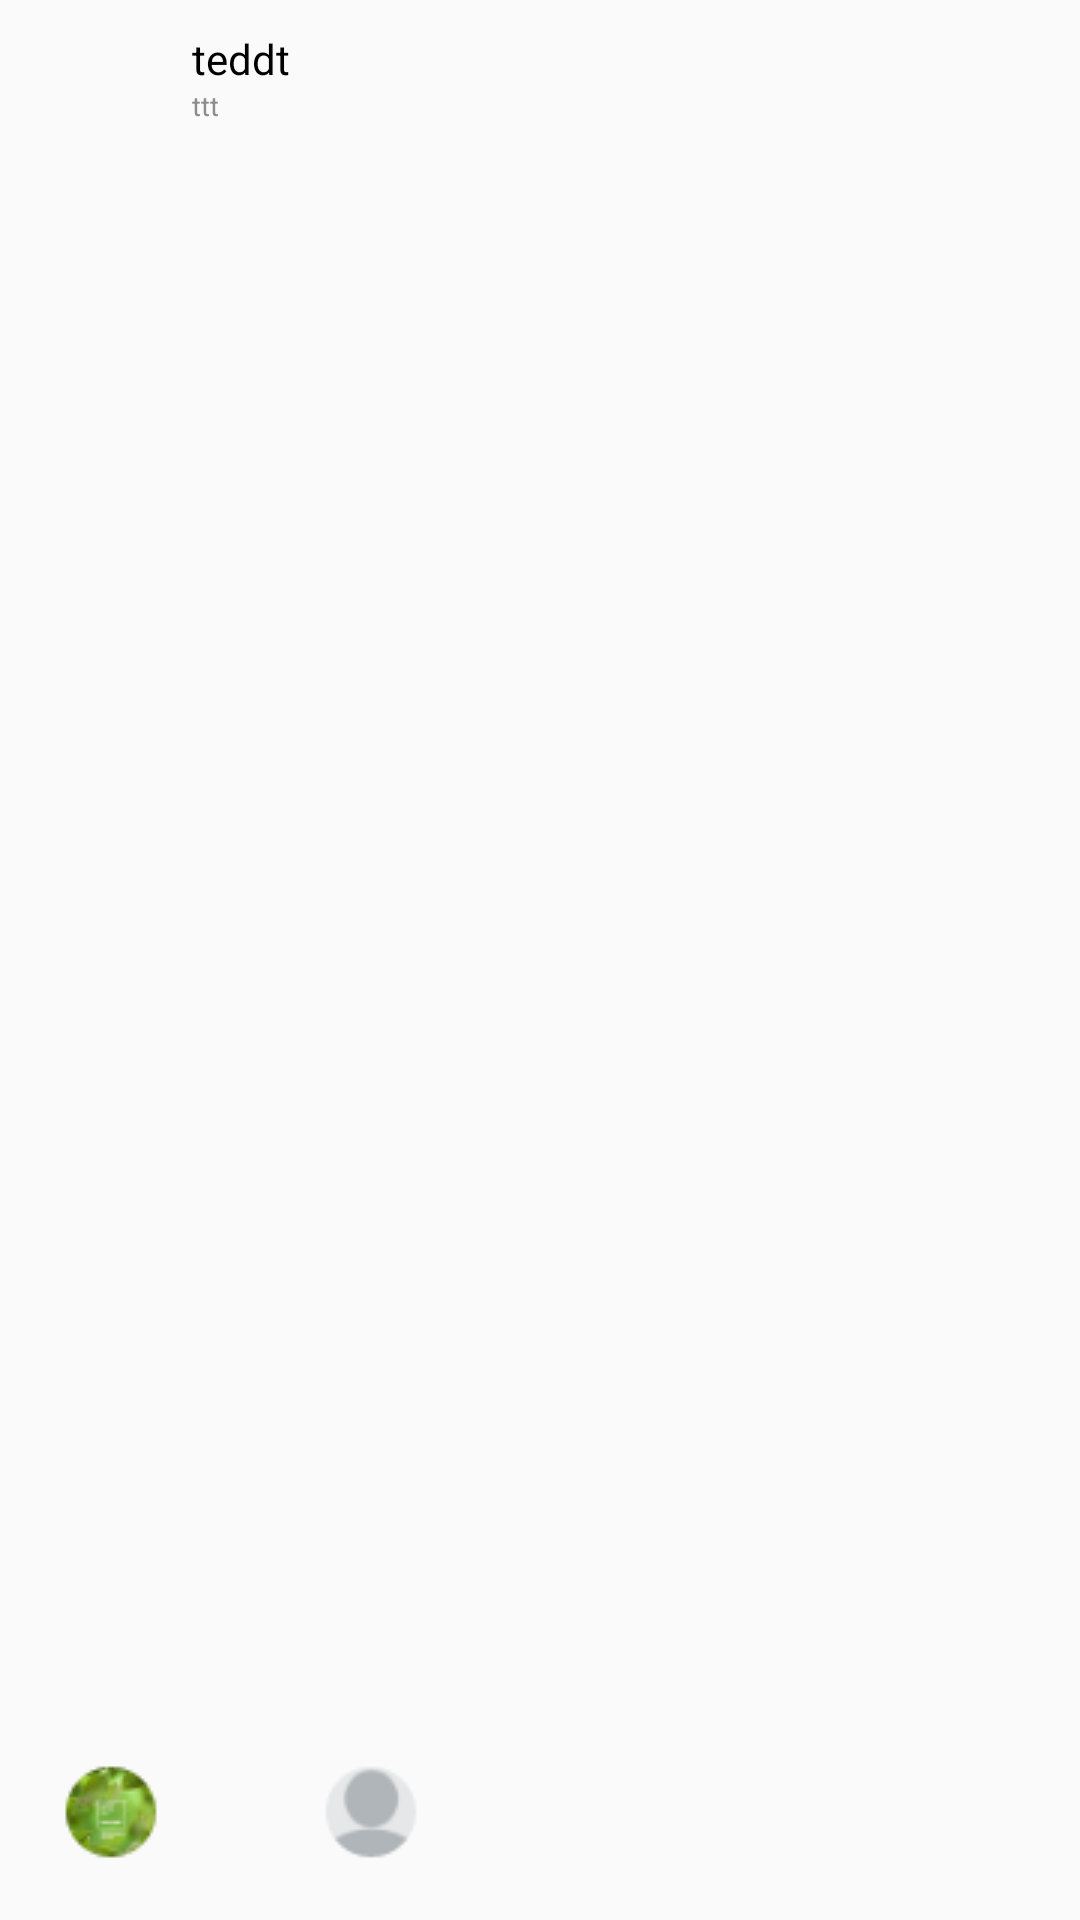

This screen was rendered from an Android layout file. Write that file and the resources it references.
<!-- AndroidManifest.xml: application theme AppTheme -->
<!-- res/layout/chatbot_item.xml -->
<?xml version="1.0" encoding="utf-8"?>
<LinearLayout xmlns:android="http://schemas.android.com/apk/res/android"
    android:layout_width="match_parent"
    android:layout_height="wrap_content"
    android:id="@+id/layout"
    android:padding="10dp"
    android:orientation="horizontal">

    <ImageView
        android:id="@+id/imageViewleft"
        android:layout_width="wrap_content"
        android:layout_height="wrap_content"
        android:layout_gravity="bottom"
        android:src="@drawable/small_dr_plant"/>

    <LinearLayout
        android:id="@+id/chatMessage"
        android:layout_width="wrap_content"
        android:layout_height="wrap_content"
        android:orientation="vertical">

        <TextView
            android:id="@+id/text"
            android:layout_width="wrap_content"
            android:layout_height="wrap_content"
            android:maxWidth="300dp"
            android:text="teddt"
            android:textColor="#000000"
            android:textSize="14dp" />

        <TextView
            android:id="@+id/time"
            android:layout_width="wrap_content"
            android:layout_height="wrap_content"
            android:text="ttt"
            android:textColor="#8D8C8C"
            android:textSize="9dp" />
    </LinearLayout>
    <ImageView
        android:id="@+id/imageViewright"
        android:layout_width="wrap_content"
        android:layout_height="wrap_content"
        android:layout_gravity="bottom"
        android:src="@drawable/chatbot_me" />
</LinearLayout>
<!-- resources referenced by this layout -->
<resources>
  <!-- drawable chatbot_me: png bitmap (drawable, 1358 bytes) -->
  <!-- drawable small_dr_plant: png bitmap (drawable, 2639 bytes) -->
  <style name="AppTheme" parent="Theme.AppCompat.Light.DarkActionBar">
          
          <item name="colorPrimary">@color/colorPrimary</item>
          <item name="colorPrimaryDark">@color/colorPrimaryDark</item>
          <item name="colorAccent">@color/colorAccent</item>
          
          <item name="windowActionBar">false</item>
          <item name="windowNoTitle">true</item>
  
      </style>
  <color name="colorPrimary">#008577</color>
  <color name="colorPrimaryDark">#00574B</color>
  <color name="colorAccent">#D81B60</color>
</resources>
